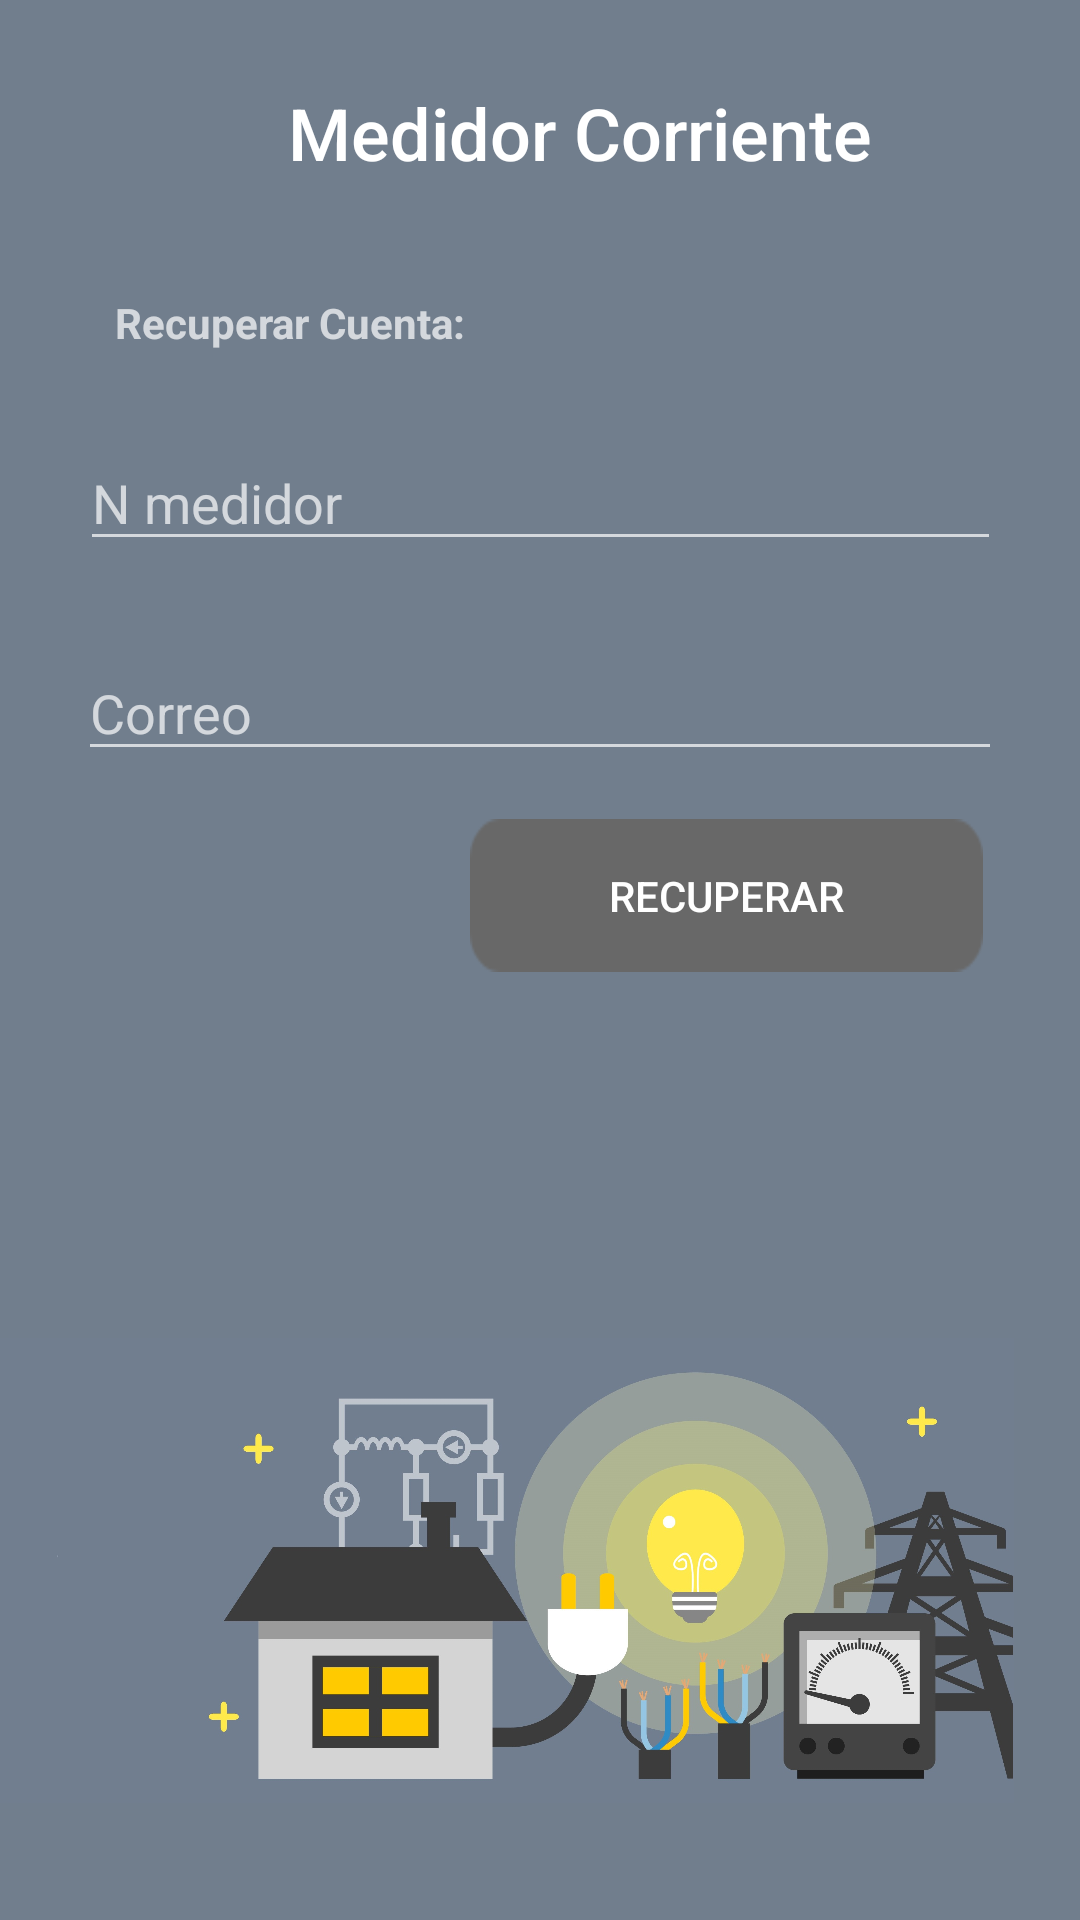

This screen was rendered from an Android layout file. Write that file and the resources it references.
<!-- AndroidManifest.xml: application theme Theme.AppCompat -->
<!-- res/layout/activity_restablecer_user.xml -->
<?xml version="1.0" encoding="utf-8"?>
<android.support.constraint.ConstraintLayout xmlns:android="http://schemas.android.com/apk/res/android"
    xmlns:app="http://schemas.android.com/apk/res-auto"
    xmlns:tools="http://schemas.android.com/tools"
    android:layout_width="match_parent"
    android:layout_height="match_parent"
    tools:context=".restablecer_user"
    android:background="@color/fondo">

    <ImageView
        android:id="@+id/imageView5"
        android:layout_width="377dp"
        android:layout_height="155dp"
        android:layout_marginStart="176dp"
        android:layout_marginLeft="176dp"
        android:layout_marginTop="8dp"
        android:layout_marginEnd="8dp"
        android:layout_marginRight="8dp"
        android:layout_marginBottom="8dp"
        app:layout_constraintBottom_toBottomOf="parent"
        app:layout_constraintEnd_toEndOf="parent"
        app:layout_constraintHorizontal_bias="1.0"
        app:layout_constraintStart_toStartOf="parent"
        app:layout_constraintTop_toBottomOf="@+id/button3"
        app:layout_constraintVertical_bias="0.786"
        app:srcCompat="@mipmap/uno" />

    <TextView
        android:id="@+id/textView"
        style="@style/TextAppearance.AppCompat.Widget.ActionBar.Title"
        android:layout_width="218dp"
        android:layout_height="30dp"
        android:layout_marginStart="96dp"
        android:layout_marginLeft="96dp"
        android:layout_marginTop="28dp"
        android:layout_marginEnd="8dp"
        android:layout_marginRight="8dp"
        android:text="Medidor Corriente"
        android:textColor="@color/white"
        android:textColorLink="@color/white"
        android:textSize="24sp"
        app:layout_constraintEnd_toEndOf="parent"
        app:layout_constraintHorizontal_bias="0.0"
        app:layout_constraintStart_toStartOf="parent"
        app:layout_constraintTop_toTopOf="parent" />

    <EditText
        android:id="@+id/editext111"
        android:layout_width="307dp"
        android:layout_height="42dp"
        android:layout_marginStart="8dp"
        android:layout_marginLeft="8dp"
        android:layout_marginTop="28dp"
        android:layout_marginEnd="8dp"
        android:layout_marginRight="8dp"
        android:ems="10"
        android:hint="N medidor"
        android:inputType="textPersonName"
        android:typeface="sans"
        app:layout_constraintEnd_toEndOf="parent"
        app:layout_constraintStart_toStartOf="parent"
        app:layout_constraintTop_toBottomOf="@+id/textView4" />

    <TextView
        android:id="@+id/textView4"
        android:layout_width="wrap_content"
        android:layout_height="wrap_content"
        android:layout_marginStart="8dp"
        android:layout_marginLeft="8dp"
        android:layout_marginTop="40dp"
        android:layout_marginEnd="8dp"
        android:layout_marginRight="8dp"
        android:text="Recuperar Cuenta:"
        android:textStyle="bold"
        app:layout_constraintEnd_toEndOf="parent"
        app:layout_constraintHorizontal_bias="0.133"
        app:layout_constraintStart_toStartOf="parent"
        app:layout_constraintTop_toBottomOf="@+id/textView" />

    <EditText
        android:id="@+id/editext112"
        android:layout_width="308dp"
        android:layout_height="42dp"
        android:layout_marginStart="8dp"
        android:layout_marginLeft="8dp"
        android:layout_marginTop="28dp"
        android:layout_marginEnd="8dp"
        android:layout_marginRight="8dp"
        android:ems="10"
        android:hint="Correo"
        android:inputType="textEmailAddress"
        android:typeface="sans"
        app:layout_constraintEnd_toEndOf="parent"
        app:layout_constraintStart_toStartOf="parent"
        app:layout_constraintTop_toBottomOf="@+id/editext111" />

    <Button
        android:id="@+id/button3"
        android:layout_width="171dp"
        android:layout_height="51dp"
        android:layout_marginStart="8dp"
        android:layout_marginLeft="8dp"
        android:layout_marginTop="16dp"
        android:layout_marginEnd="8dp"
        android:layout_marginRight="8dp"
        android:background="@mipmap/buttonuno"
        android:text="Recuperar"
        android:onClick="btnrecuperar"
        android:textColor="@color/white"
        app:layout_constraintEnd_toEndOf="parent"
        app:layout_constraintHorizontal_bias="0.859"
        app:layout_constraintStart_toStartOf="parent"
        app:layout_constraintTop_toBottomOf="@+id/editext112" />

    <TextView
        android:id="@+id/regresar"
        android:layout_width="35dp"
        android:layout_height="29dp"
        android:layout_marginStart="8dp"
        android:layout_marginLeft="8dp"
        android:layout_marginTop="28dp"
        android:layout_marginEnd="8dp"
        android:layout_marginRight="8dp"
        android:background="@drawable/ic_izquierda"
        android:onClick="onclick"
        app:layout_constraintEnd_toStartOf="@+id/textView"
        app:layout_constraintHorizontal_bias="0.266"
        app:layout_constraintStart_toStartOf="parent"
        app:layout_constraintTop_toTopOf="parent" />
</android.support.constraint.ConstraintLayout>
<!-- resources referenced by this layout -->
<resources>
  <color name="fondo">#717E8D</color>
  <color name="white">#FFFF</color>
  <!-- mipmap buttonuno: png bitmap (mipmap-xxxhdpi, 762 bytes) -->
  <!-- mipmap uno: jpg bitmap (mipmap-xxxhdpi, 275044 bytes) -->
</resources>
